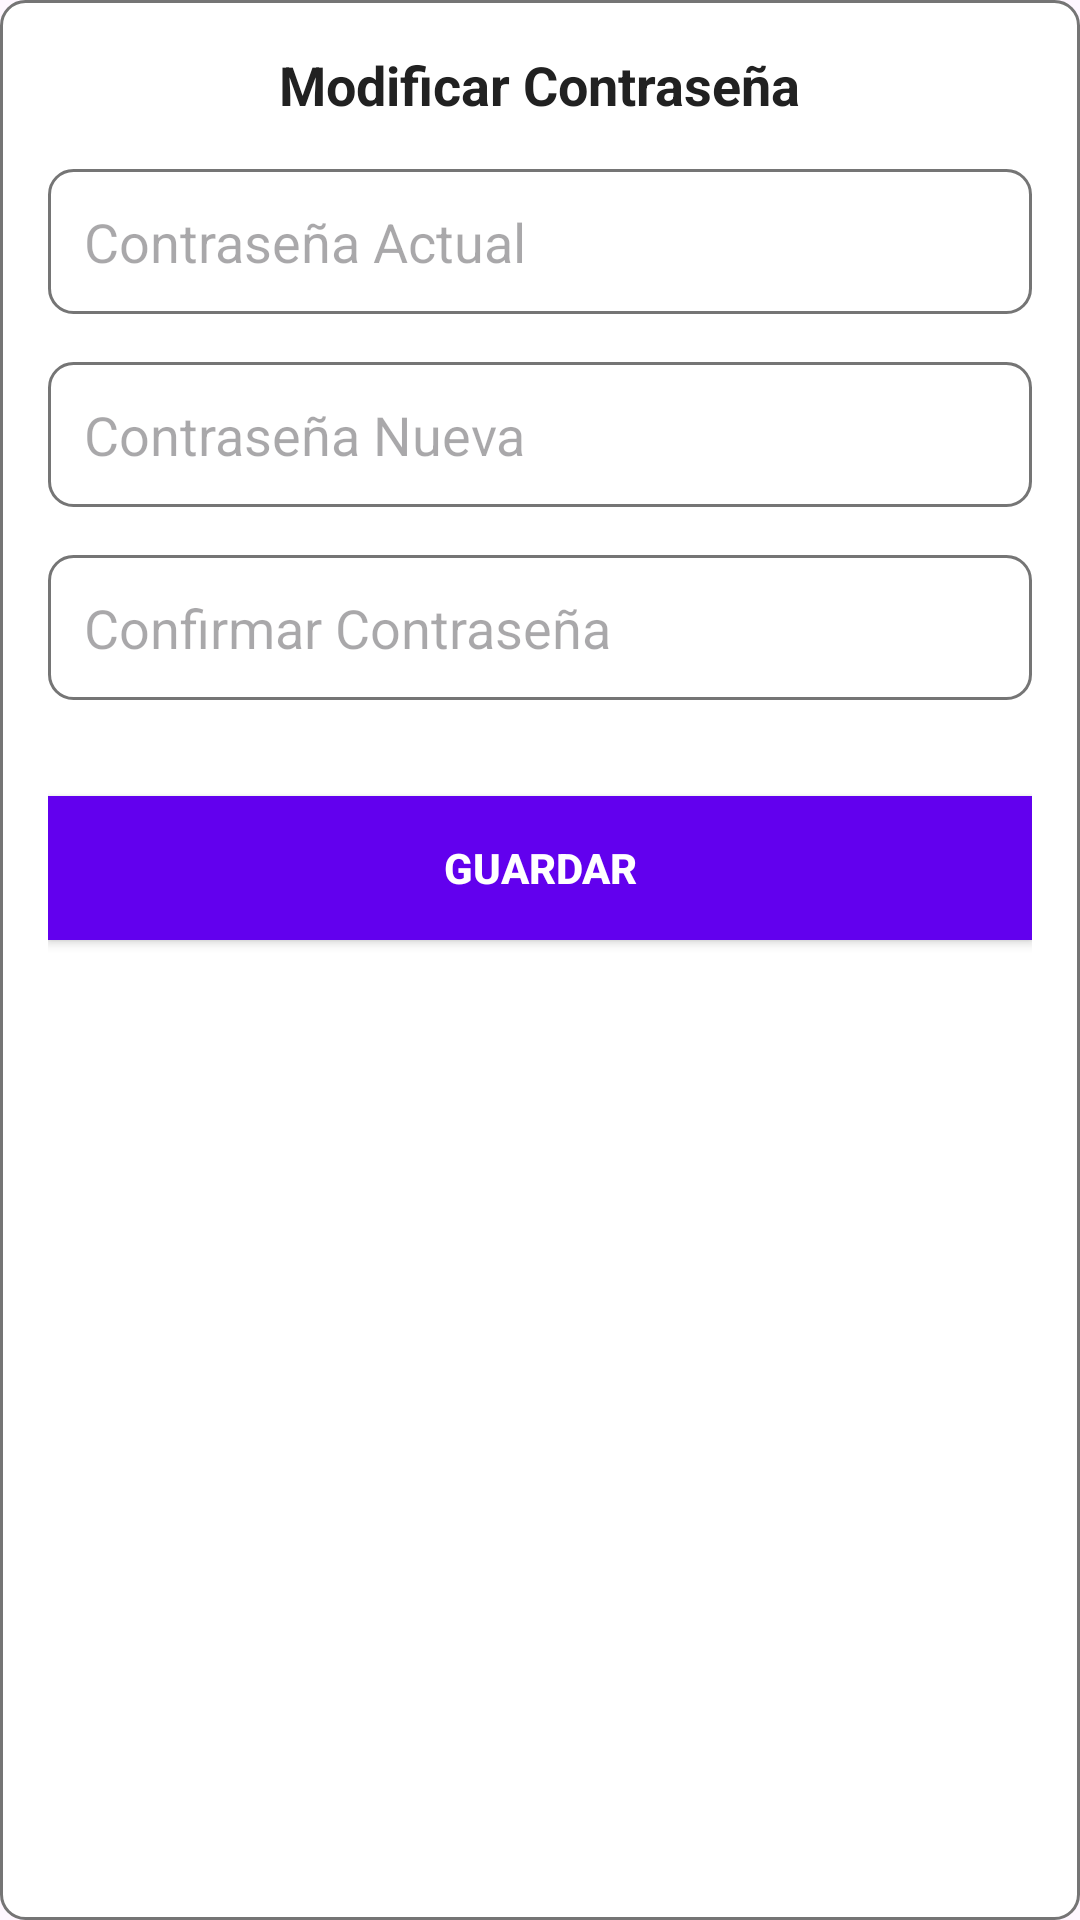

The Android layout XML behind this screen, and the referenced resources:
<!-- AndroidManifest.xml: application theme Theme.ProyectoAula -->
<!-- res/layout/popup_modify_password.xml -->
<?xml version="1.0" encoding="utf-8"?>
<LinearLayout xmlns:android="http://schemas.android.com/apk/res/android"
    android:layout_width="match_parent"
    android:layout_height="wrap_content"
    android:background="@drawable/edittext_background"
    android:orientation="vertical"
    android:padding="16dp">

    
    <TextView
        android:layout_width="wrap_content"
        android:layout_height="wrap_content"
        android:layout_gravity="center"
        android:layout_marginBottom="16dp"
        android:text="Modificar Contraseña"
        android:textColor="@color/textPrimary"
        android:textSize="18sp"
        android:textStyle="bold" />

    
    <EditText
        android:id="@+id/txtPasswordAc"
        android:layout_width="match_parent"
        android:layout_height="wrap_content"
        android:layout_marginBottom="16dp"
        android:background="@drawable/edittext_background"
        android:hint="Contraseña Actual"
        android:inputType="textPassword"
        android:padding="12dp" />

    
    <EditText
        android:id="@+id/txtNewPassword"
        android:layout_width="match_parent"
        android:layout_height="wrap_content"
        android:layout_marginBottom="16dp"
        android:background="@drawable/edittext_background"
        android:hint="Contraseña Nueva"
        android:inputType="textPassword"
        android:padding="12dp" />

    
    <EditText
        android:id="@+id/txtConfirmPassword"
        android:layout_width="match_parent"
        android:layout_height="wrap_content"
        android:layout_marginBottom="24dp"
        android:background="@drawable/edittext_background"
        android:hint="Confirmar Contraseña"
        android:inputType="textPassword"
        android:padding="12dp" />

    
    <Button
        android:id="@+id/btnSavePassword"
        android:layout_width="match_parent"
        android:layout_height="wrap_content"
        android:layout_marginTop="8dp"
        android:background="@color/buttonColor"
        android:padding="12dp"
        android:text="Guardar"
        android:textColor="@color/white"
        android:textStyle="bold" />

</LinearLayout>
<!-- resources referenced by this layout -->
<resources>
  <color name="buttonColor">#FF6200EE</color>
  <color name="textPrimary">#212121</color>
  <color name="white">#FFFFFFFF</color>
  <!-- drawable edittext_background (drawable) -->
  <?xml version="1.0" encoding="utf-8"?>
  <shape xmlns:android="http://schemas.android.com/apk/res/android">
      <solid android:color="@color/white"/> 
      <corners android:radius="8dp"/> 
      <stroke android:width="1dp" android:color="@color/textSecondary"/> 
  </shape>
  <style name="Theme.ProyectoAula" parent="Base.Theme.ProyectoAula" />
  <color name="textSecondary">#757575</color>
  <style name="Base.Theme.ProyectoAula" parent="Theme.Material3.DayNight.NoActionBar">
          
          
      </style>
</resources>
